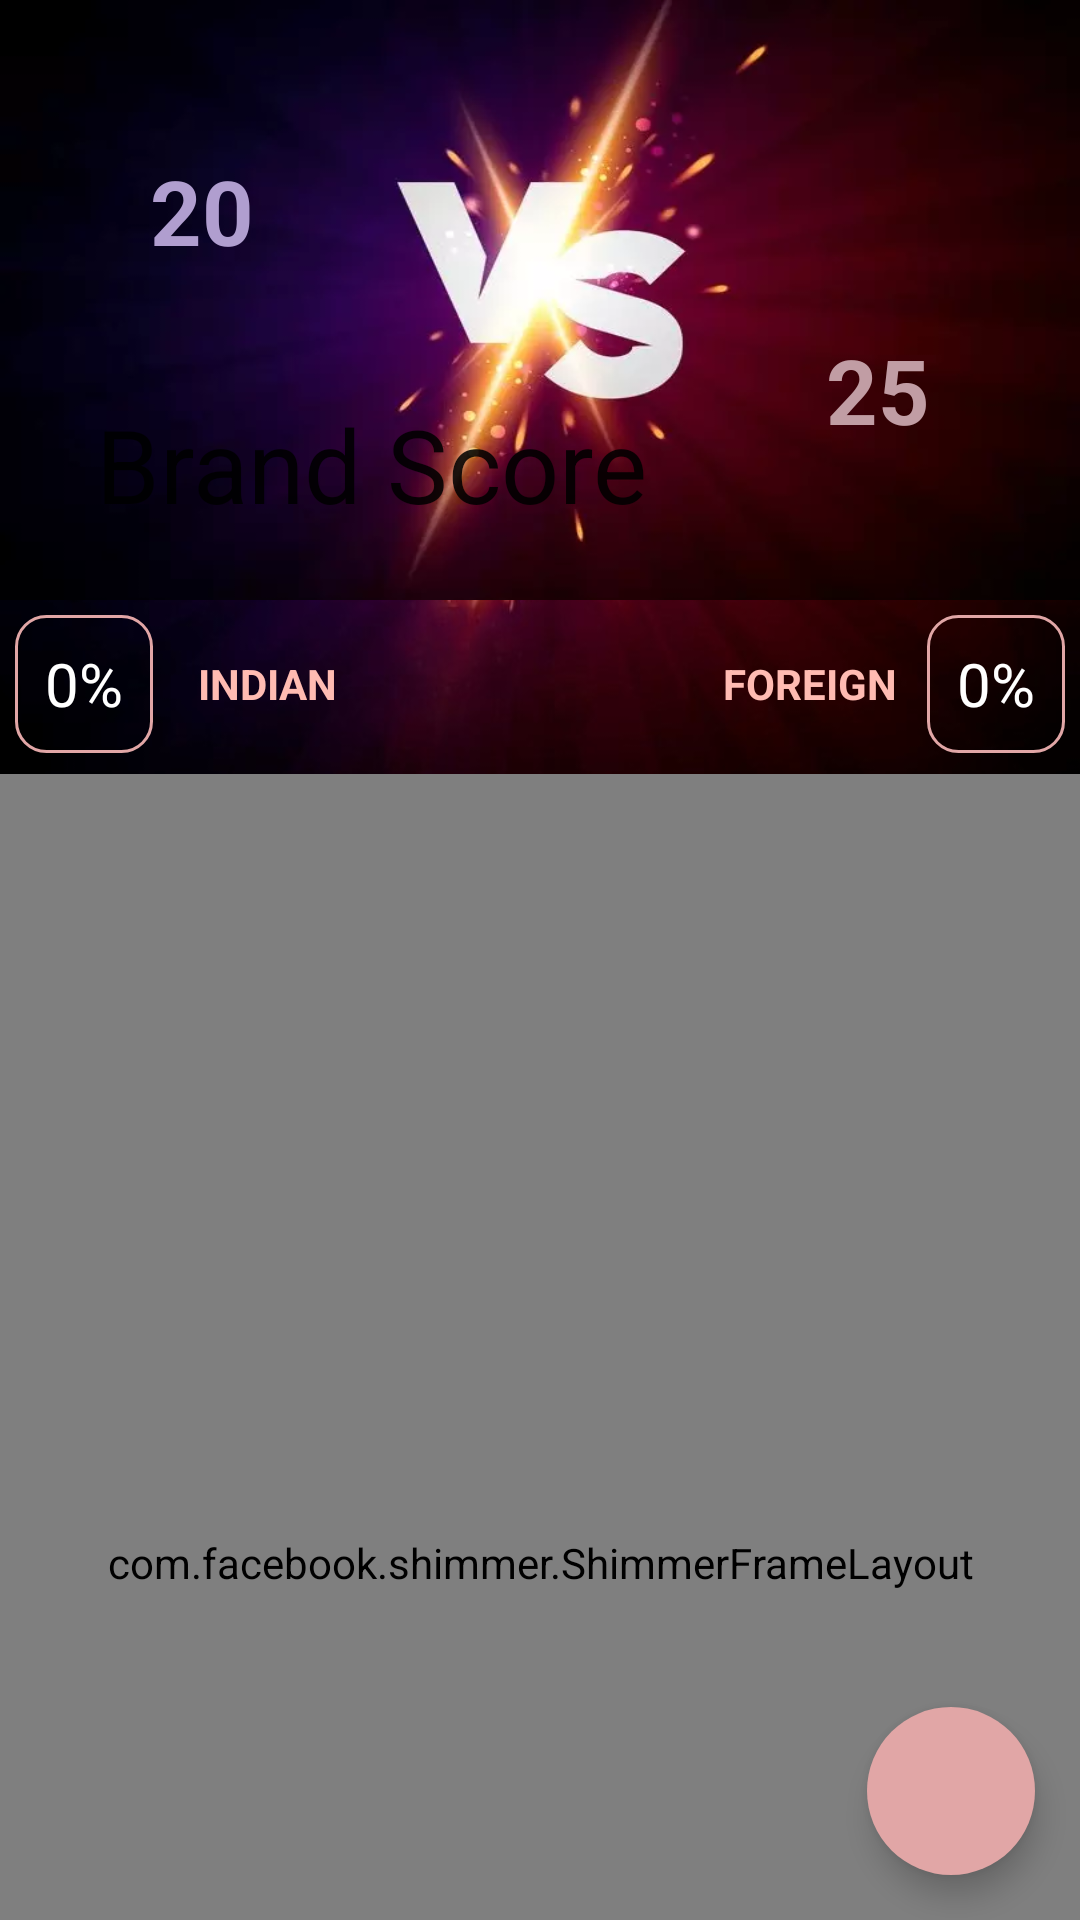

Here is an Android app screen rendered from its layout file. Give the layout XML and the strings, colors and styles it references.
<!-- AndroidManifest.xml: application theme AppTheme -->
<!-- res/layout/activity_main.xml -->
<?xml version="1.0" encoding="utf-8"?>
<androidx.coordinatorlayout.widget.CoordinatorLayout xmlns:android="http://schemas.android.com/apk/res/android"
    xmlns:app="http://schemas.android.com/apk/res-auto"
    android:orientation="vertical"
    xmlns:tools="http://schemas.android.com/tools"
    android:layout_width="match_parent"
    android:layout_height="match_parent"
    tools:context=".MainActivity">

        <com.google.android.material.appbar.AppBarLayout
            android:id="@+id/appBarLayout"
            android:layout_width="match_parent"
            android:elevation="10dp"
            android:background="@drawable/vs_3"
            android:layout_height="258dp">

            <com.google.android.material.appbar.CollapsingToolbarLayout
                android:id="@+id/coll_toolbar"
                android:layout_width="match_parent"
                android:layout_height="200dp"
                app:layout_scrollFlags="exitUntilCollapsed|scroll|snap"
                app:contentScrim="@color/colorPrimary"
                app:expandedTitleTextAppearance="@color/white"
                app:collapsedTitleTextAppearance="@color/white"
                app:title="@string/app_name"
                android:background="@drawable/vs_2">

                <TextView
                    android:id="@+id/indian_score"
                    android:layout_width="wrap_content"
                    android:layout_height="match_parent"
                    android:text="20"
                    android:textStyle="bold"
                    android:textSize="30sp"
                    android:textColor="#B09ECF"
                    android:layout_gravity="start"
                    android:layout_margin="50dp"/>

                <TextView
                    android:id="@+id/foreign_score"
                    android:layout_width="wrap_content"
                    android:layout_height="match_parent"
                    android:text="25"
                    android:textColor="#C19DA4"
                    android:textSize="30sp"
                    android:textStyle="bold"
                    android:gravity="bottom"
                    android:layout_gravity="end"
                    android:layout_margin="50dp"/>

                <androidx.appcompat.widget.Toolbar
                    android:id="@+id/toolbar"
                    android:layout_width="match_parent"
                    android:layout_height="?attr/actionBarSize"
                    app:layout_collapseMode="pin"
                    app:popupTheme="@style/Theme.AppCompat.Light.DarkActionBar"
                    android:foregroundTint="#fff"
                    app:title="@string/app_name"
                    app:titleTextColor="#fff" />

            </com.google.android.material.appbar.CollapsingToolbarLayout>

            <androidx.constraintlayout.widget.ConstraintLayout
                android:id="@+id/container"
                android:layout_width="match_parent"
                android:layout_height="?attr/actionBarSize"
                android:background="@color/transparent"
                android:orientation="horizontal">

                <TextView
                    android:id="@+id/textView4"
                    android:layout_width="wrap_content"
                    android:layout_height="match_parent"
                    android:layout_marginEnd="10dp"
                    android:textStyle="bold"
                    android:gravity="center_vertical"
                    android:text="FOREIGN"
                    android:textColor="#FFBBB2"
                    app:layout_constraintEnd_toStartOf="@+id/foreign_percent"
                    tools:layout_editor_absoluteY="0dp" />

                <TextView
                    android:layout_width="wrap_content"
                    android:layout_height="match_parent"
                    android:layout_gravity="right"
                    android:layout_marginStart="15dp"
                    android:gravity="center_vertical"
                    android:text="INDIAN"
                    android:textStyle="bold"
                    android:textColor="#FFBBB2"
                    app:layout_constraintBottom_toBottomOf="parent"
                    app:layout_constraintStart_toEndOf="@+id/indian_percent"
                    app:layout_constraintTop_toTopOf="parent" />

                <TextView
                    android:id="@+id/indian_percent"
                    android:layout_width="wrap_content"
                    android:layout_height="match_parent"
                    android:layout_marginStart="5dp"
                    android:layout_marginTop="5dp"
                    android:layout_marginBottom="5dp"
                    android:background="@drawable/outline_edittext"
                    android:gravity="center"
                    android:text="0%"
                    android:textColor="#fff"
                    android:paddingHorizontal="10dp"
                    android:textSize="20sp"
                    app:layout_constraintStart_toStartOf="parent"
                    tools:layout_editor_absoluteY="0dp" />

                <TextView
                    android:id="@+id/foreign_percent"
                    android:layout_width="wrap_content"
                    android:layout_height="match_parent"
                    android:layout_margin="5dp"
                    android:background="@drawable/outline_edittext"
                    android:gravity="center"
                    android:paddingHorizontal="10dp"
                    android:text="0%"
                    android:textColor="#fff"
                    android:textSize="20sp"
                    app:layout_constraintEnd_toEndOf="parent"
                    tools:layout_editor_absoluteY="-6dp" />
            </androidx.constraintlayout.widget.ConstraintLayout>

        </com.google.android.material.appbar.AppBarLayout>


    <com.facebook.shimmer.ShimmerFrameLayout
        android:id="@+id/shimmer_layout"
        android:layout_width="match_parent"
        android:layout_height="match_parent"
        app:layout_behavior="@string/appbar_scrolling_view_behavior">
        <LinearLayout
            android:layout_width="match_parent"
            android:layout_height="match_parent"
            android:orientation="vertical">
            <include layout="@layout/shimmer_item"/>
            <include layout="@layout/shimmer_item"/>
            <include layout="@layout/shimmer_item"/>
            <include layout="@layout/shimmer_item"/>
            <include layout="@layout/shimmer_item"/>
            <include layout="@layout/shimmer_item"/>
        </LinearLayout>

    </com.facebook.shimmer.ShimmerFrameLayout>

        <androidx.recyclerview.widget.RecyclerView
            android:id="@+id/recycler_view"
            android:layout_width="match_parent"
            android:visibility="gone"
            app:layout_behavior="@string/appbar_scrolling_view_behavior"
            android:layout_height="match_parent"/>

        <com.google.android.material.floatingactionbutton.FloatingActionButton
            android:id="@+id/share"
            android:layout_width="wrap_content"
            android:layout_height="wrap_content"
            app:borderWidth="0dp"
            android:backgroundTint="@color/colorAccent"
            android:src="@drawable/ic_share"
            android:layout_gravity="bottom|end"
            android:layout_margin="15dp"/>

    <RelativeLayout
        android:id="@+id/share_view"
        android:layout_width="match_parent"
        android:layout_height="240dp"
        android:visibility="invisible"
        android:background="@drawable/vs_2">

        <TextView
            android:id="@+id/text"
            android:layout_width="match_parent"
            android:layout_height="wrap_content"
            android:layout_margin="5dp"
            android:text=" My Brand Score"
            android:textColor="#fff"
            android:textSize="18sp" />

        <TextView
            android:id="@+id/ind_per"
            android:layout_width="wrap_content"
            android:layout_height="wrap_content"
            android:textColor="#B09ECF"
            android:textStyle="bold"
            android:text="0%"
            android:textSize="40sp"
            android:layout_centerVertical="true"
            android:layout_marginStart="30sp"/>

        <TextView
            android:id="@+id/frn_per"
            android:layout_width="wrap_content"
            android:layout_height="wrap_content"
            android:textColor="#C19DA4"
            android:text="0%"
            android:textStyle="bold"
            android:layout_alignParentRight="true"
            android:textSize="40sp"
            android:layout_centerVertical="true"
            android:layout_marginEnd="30sp"/>

        <TextView
            android:id="@+id/ind_score"
            android:layout_width="40dp"
            android:layout_height="40dp"
            android:background="@drawable/outline_edittext"
            android:text="0"
            android:layout_alignParentBottom="true"
            android:textColor="#fff"
            android:padding="10dp"
            android:layout_margin="10dp"/>

        <TextView
            android:id="@+id/frn_score"
            android:layout_width="40dp"
            android:layout_height="40dp"
            android:background="@drawable/outline_edittext"
            android:text="0"
            android:gravity="center"
            android:layout_alignParentRight="true"
            android:layout_alignParentBottom="true"
            android:textColor="#fff"
            android:padding="10dp"
            android:layout_margin="10dp"/>

        <TextView
            android:layout_width="wrap_content"
            android:layout_height="wrap_content"
            android:layout_toRightOf="@+id/ind_score"
            android:layout_alignParentBottom="true"
            android:textColor="@color/colorAccent"
            android:text="INDIAN"
            android:layout_marginBottom="20dp"/>

        <TextView
            android:layout_width="wrap_content"
            android:layout_height="wrap_content"
            android:layout_toLeftOf="@+id/frn_score"
            android:layout_alignParentBottom="true"
            android:textColor="@color/colorAccent"
            android:text="FOREIGN"
            android:layout_marginBottom="20dp"/>
    </RelativeLayout>





</androidx.coordinatorlayout.widget.CoordinatorLayout>
<!-- res/layout/shimmer_item.xml (included above) -->
<?xml version="1.0" encoding="utf-8"?>
<RelativeLayout xmlns:android="http://schemas.android.com/apk/res/android"
    android:layout_width="match_parent"
    android:layout_height="100dp"
    xmlns:app="http://schemas.android.com/apk/res-auto"
    android:layout_margin="5dp">


        <View
            android:id="@+id/view"
            android:layout_width="12dp"
            android:background="@drawable/round_shimmer"
            android:layout_height="match_parent"
            android:transitionName="shared_view"
            android:layout_alignParentLeft="true" />

        <View
            android:id="@+id/category"
            android:layout_width="200dp"
            android:layout_height="40dp"
            android:gravity="start"
            android:layout_marginStart="5dp"
            android:layout_marginTop="5dp"
            android:background="@drawable/round_shimmer"
            android:layout_gravity="center_vertical"
            android:layout_below="@id/cat_score"
            android:layout_toEndOf="@id/view"
            android:textColor="@color/colorPrimaryDark"
            android:textSize="30sp"/>

        <View
            android:id="@+id/cat_score"
            android:layout_width="match_parent"
            android:layout_height="30sp"
            android:textStyle="bold"
            android:background="@drawable/round_shimmer"
            android:layout_alignParentTop="true"
            android:layout_alignParentRight="true"
            android:layout_toRightOf="@id/view"
            android:layout_marginStart="5dp"
            android:textColor="@color/colorAccent"
            android:textSize="16sp"/>

</RelativeLayout>
<!-- resources referenced by this layout -->
<resources>
  <color name="colorAccent">#E1A6A6</color>
  <color name="colorPrimary">#340114</color>
  <color name="colorPrimaryDark">#1B0400</color>
  <color name="transparent">#00C7F0D7</color>
  <color name="white">#fff</color>
  <!-- drawable outline_edittext (drawable) -->
  <?xml version="1.0" encoding="utf-8"?>
  <shape xmlns:android="http://schemas.android.com/apk/res/android">
  
  
  <solid android:color="@color/transparent" />
  
  
  <stroke android:width="1dp" android:color="@color/colorAccent" />
  
  
  <corners android:radius="10dp" />
  
  </shape>
  <!-- drawable round_shimmer (drawable) -->
  <?xml version="1.0" encoding="utf-8"?>
  <shape xmlns:android="http://schemas.android.com/apk/res/android">
  
      
      <solid android:color="@color/shimmer" />
  
      
      <corners android:radius="4dp" />
  
  </shape>
  <!-- drawable vs_2: webp bitmap (drawable, 8870 bytes) -->
  <!-- drawable vs_3: jpg bitmap (drawable, 67892 bytes) -->
  <string name="app_name">Brand Score</string>
  <style name="AppTheme" parent="Theme.MaterialComponents.Light.NoActionBar">
          
          <item name="colorPrimary">@color/colorPrimary</item>
          <item name="colorPrimaryDark">@color/themeColor</item>
          <item name="colorAccent">@color/colorAccent</item>
          <item name="android:textColorSecondary">#fff</item>
          <item name="homeAsUpIndicator">@drawable/ic_baseline_arrow_back_24</item>
          <item name="android:windowIsTranslucent">true</item>
      </style>
  <color name="shimmer">#E4CDCD</color>
  <color name="themeColor">#250905</color>
</resources>
